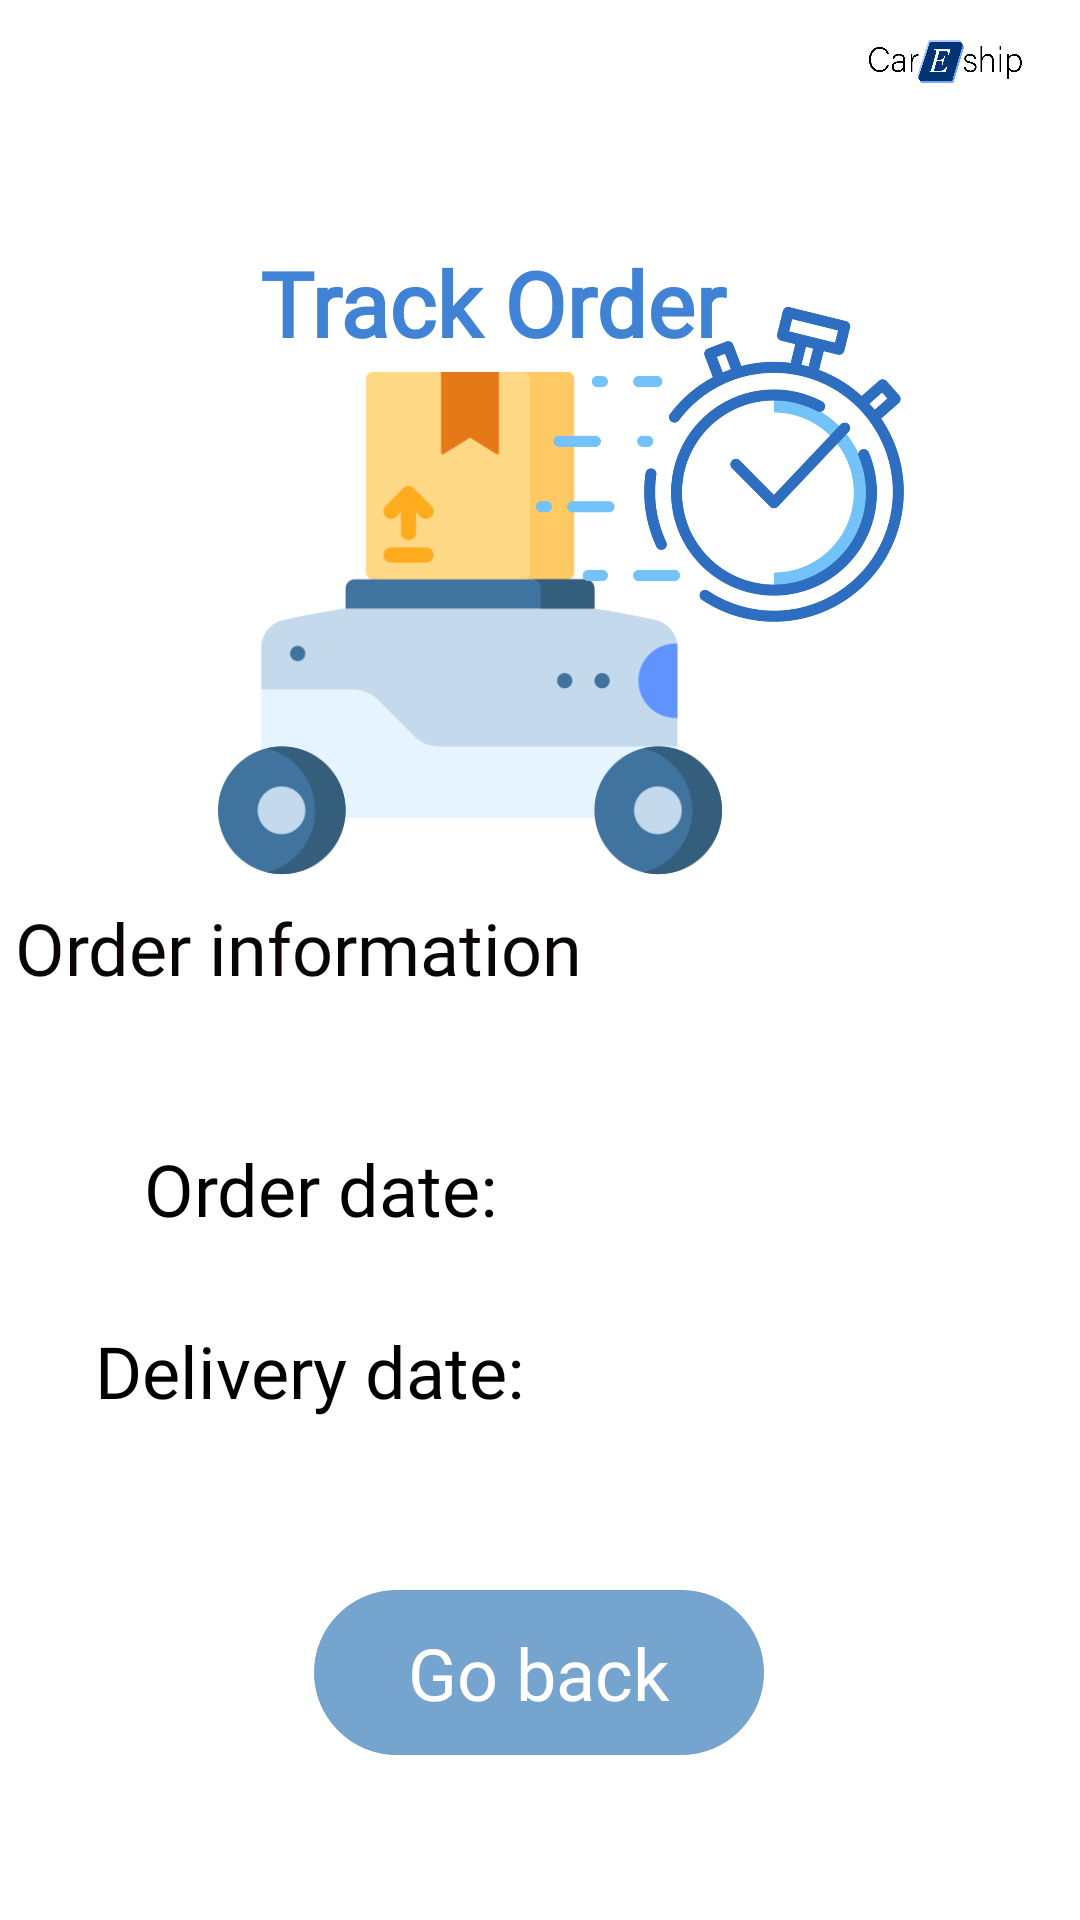

Here is an Android app screen rendered from its layout file. Give the layout XML and the strings, colors and styles it references.
<!-- AndroidManifest.xml: application theme Theme.CarEshipApp -->
<!-- res/layout/track_order.xml -->
<?xml version="1.0" encoding="utf-8"?>
<androidx.constraintlayout.widget.ConstraintLayout xmlns:android="http://schemas.android.com/apk/res/android"
    xmlns:app="http://schemas.android.com/apk/res-auto"
    xmlns:tools="http://schemas.android.com/tools"
    android:layout_width="match_parent"
    android:layout_height="match_parent"
    >

    <TextView
        android:id="@+id/orderDate"
        android:layout_width="165dp"
        android:layout_height="48dp"
        android:textColor="#000000"
        android:textSize="24sp"
        app:layout_constraintBottom_toBottomOf="parent"
        app:layout_constraintEnd_toEndOf="parent"
        app:layout_constraintHorizontal_bias="0.0"
        app:layout_constraintStart_toEndOf="@+id/textView3"
        app:layout_constraintTop_toTopOf="parent"
        app:layout_constraintVertical_bias="0.644" />

    <TextView
        android:id="@+id/textView"
        android:layout_width="163dp"
        android:layout_height="51dp"
        android:text="Delivery date:"
        android:textColor="#000000"
        android:textSize="24sp"
        android:fontFamily="@font/hammersmith_one"
        app:layout_constraintBottom_toBottomOf="parent"
        app:layout_constraintEnd_toEndOf="parent"
        app:layout_constraintHorizontal_bias="0.161"
        app:layout_constraintStart_toStartOf="parent"
        app:layout_constraintTop_toTopOf="parent"
        app:layout_constraintVertical_bias="0.748" />

    <TextView
        android:id="@+id/textView2"
        android:layout_width="350dp"
        android:layout_height="82dp"
        android:text="Order information"
        android:fontFamily="@font/hammersmith_one"
        android:textColor="#090505"
        android:textSize="24sp"
        app:layout_constraintBottom_toBottomOf="parent"
        app:layout_constraintEnd_toEndOf="parent"
        app:layout_constraintHorizontal_bias="0.491"
        app:layout_constraintStart_toStartOf="parent"
        app:layout_constraintTop_toTopOf="parent"
        app:layout_constraintVertical_bias="0.537" />

    <TextView
        android:id="@+id/textView3"
        android:layout_width="130dp"
        android:layout_height="49dp"
        android:text="Order date:"
        android:textColor="#000000"
        android:textSize="24sp"
        android:fontFamily="@font/hammersmith_one"
        app:layout_constraintBottom_toBottomOf="parent"
        app:layout_constraintEnd_toEndOf="parent"
        app:layout_constraintHorizontal_bias="0.209"
        app:layout_constraintStart_toStartOf="parent"
        app:layout_constraintTop_toTopOf="parent"
        app:layout_constraintVertical_bias="0.643" />


    <TextView
        android:id="@+id/estDate"
        android:layout_width="173dp"
        android:layout_height="53dp"
        android:textColor="#000000"
        android:textSize="24sp"
        app:layout_constraintBottom_toBottomOf="parent"
        app:layout_constraintEnd_toEndOf="parent"
        app:layout_constraintHorizontal_bias="0.285"
        app:layout_constraintStart_toEndOf="@+id/textView3"
        app:layout_constraintTop_toTopOf="parent"
        app:layout_constraintVertical_bias="0.75" />

    <TextView
        android:id="@+id/orderConfirmation"
        android:layout_width="187dp"
        android:layout_height="48dp"
        android:text="Track Order"
        android:fontFamily="@font/hammersmith_one"
        android:textColor="@color/bright_blue"
        android:textSize="30sp"
        android:textStyle="bold"
        app:layout_constraintBottom_toBottomOf="parent"
        app:layout_constraintEnd_toEndOf="parent"
        app:layout_constraintStart_toStartOf="parent"
        app:layout_constraintTop_toTopOf="parent"
        app:layout_constraintVertical_bias="0.136" />

    <Button
        android:id="@+id/buttonTrackOrder"
        style="@style/Widget.AppCompat.Button.Borderless.Colored"
        android:layout_width="150dp"
        android:layout_height="55dp"
        android:background="@drawable/button"
        android:text="Go back"
        android:textAllCaps="false"
        android:textColor="#FFFFFF"
        android:textSize="24sp"
        android:fontFamily="@font/hammersmith_one"
        app:layout_constraintBottom_toBottomOf="parent"
        app:layout_constraintEnd_toEndOf="parent"
        app:layout_constraintHorizontal_bias="0.498"
        app:layout_constraintStart_toStartOf="parent"
        app:layout_constraintTop_toTopOf="parent"
        app:layout_constraintVertical_bias="0.906"
        app:strokeColor="#FFFFFF" />

    <ImageView
        android:id="@+id/imageView"
        android:layout_width="55dp"
        android:layout_height="27dp"
        android:layout_marginTop="7dp"
        android:layout_marginEnd="16dp"
        android:fontFamily="@font/hammersmith_one"
        app:layout_constraintEnd_toEndOf="parent"
        app:layout_constraintTop_toTopOf="parent"
        app:srcCompat="@drawable/logo" />

    <ImageView
        android:id="@+id/imageView20"
        android:layout_width="172dp"
        android:layout_height="168dp"
        android:layout_marginBottom="8dp"
        app:layout_constraintBottom_toTopOf="@+id/textView2"
        app:layout_constraintEnd_toEndOf="parent"
        app:layout_constraintHorizontal_bias="0.376"
        app:layout_constraintStart_toStartOf="parent"
        app:srcCompat="@drawable/delivery" />

    <ImageView
        android:id="@+id/imageView21"
        android:layout_width="123dp"
        android:layout_height="122dp"
        android:layout_marginBottom="84dp"
        app:layout_constraintBottom_toTopOf="@+id/textView2"
        app:layout_constraintEnd_toEndOf="parent"
        app:layout_constraintHorizontal_bias="0.753"
        app:layout_constraintStart_toStartOf="parent"
        app:srcCompat="@drawable/kindpng_4854845" />

</androidx.constraintlayout.widget.ConstraintLayout>
<!-- resources referenced by this layout -->
<resources>
  <color name="bright_blue"> #4083D5</color>
  <!-- drawable button (drawable) -->
  <?xml version="1.0" encoding="utf-8" ?>
  <selector xmlns:android="http://schemas.android.com/apk/res/android">
      <item android:state_pressed="false" >
          <shape>
              <solid
                  android:color="#EB6A9ECA" />
              <stroke
                  android:width="1px"
                  android:color="#EB6A9ECA" />
              <corners android:radius="30dp" />
          </shape>
      </item>
      <item android:state_pressed="true" >
          <shape>
              <solid
                  android:color="#EB6A9ECA" />
              <stroke
                  android:width="1px"
                  android:color="#EB6A9ECA" />
              <corners android:radius="30dp" />
          </shape>
      </item>
  </selector>
  <!-- drawable delivery: png bitmap (drawable, 19275 bytes) -->
  <!-- drawable kindpng_4854845: png bitmap (drawable, 75413 bytes) -->
  <!-- drawable logo: png bitmap (drawable, 16522 bytes) -->
  <style name="Theme.CarEshipApp" parent="Theme.MaterialComponents.DayNight.NoActionBar">
          
          <item name="colorPrimary">@color/sky_blue</item>
          <item name="colorPrimaryVariant">@color/careship_palette_popstar</item>
          <item name="colorOnPrimary">@color/white</item>
          
          <item name="colorSecondary">@color/dark_blue</item>
          <item name="colorSecondaryVariant">@color/heather</item>
          <item name="colorOnSecondary">@color/white</item>
          
          <item name="android:statusBarColor" tools:targetApi="l">?attr/colorPrimaryVariant</item>
          
  
      </style>
  <color name="sky_blue"> #EB6A9ECA</color>
  <color name="careship_palette_popstar">   #C63B5E</color>
  <color name="white">#FFFFFFFF</color>
  <color name="dark_blue"> #7E3F51B5</color>
  <color name="heather">  #736698</color>
</resources>
